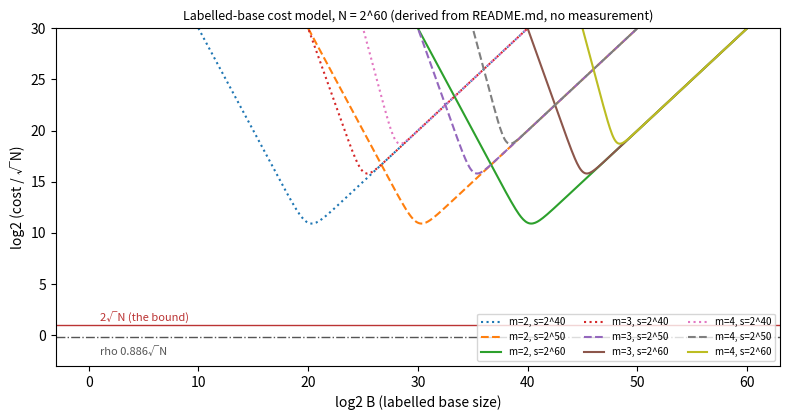

Source code (Python):
"""Evaluates the closed-form lower bound of README.md (derived, not measured) and lays it out."""
import math
import matplotlib
matplotlib.use("Agg")
import matplotlib.pyplot as plt

logN = 60.0
N = 2.0 ** logN
fig, ax = plt.subplots(figsize=(8, 4.3))
for m in (2, 3, 4):
    for logs, ls in ((40, ":"), (50, "--"), (60, "-")):
        s = 2.0 ** logs
        xs, ys = [], []
        for k in range(0, int(logs * 10) + 1):
            B = 2.0 ** (k / 10)
            c = B * N / s + (math.factorial(m) * N / B ** m) * max(1.0, s ** m / (math.factorial(m) * N))
            xs.append(k / 10); ys.append(math.log2(c / math.sqrt(N)))
        ax.plot(xs, ys, ls=ls, label=f"m={m}, s=2^{logs}")
ax.axhline(1.0, color="#b33", lw=1); ax.text(1, 1.3, "2√N (the bound)", color="#b33", fontsize=8)
ax.axhline(math.log2(0.886), color="#555", lw=1, ls="-."); ax.text(1, -1.9, "rho 0.886√N", color="#555", fontsize=8)
ax.set_xlabel("log2 B (labelled base size)"); ax.set_ylabel("log2 (cost / √N)")
ax.set_ylim(-3, 30); ax.legend(fontsize=7, ncol=3)
ax.set_title("Labelled-base cost model, N = 2^60 (derived from README.md, no measurement)", fontsize=9)
fig.tight_layout(); fig.savefig("bound.svg"); fig.savefig("bound.png", dpi=150)
